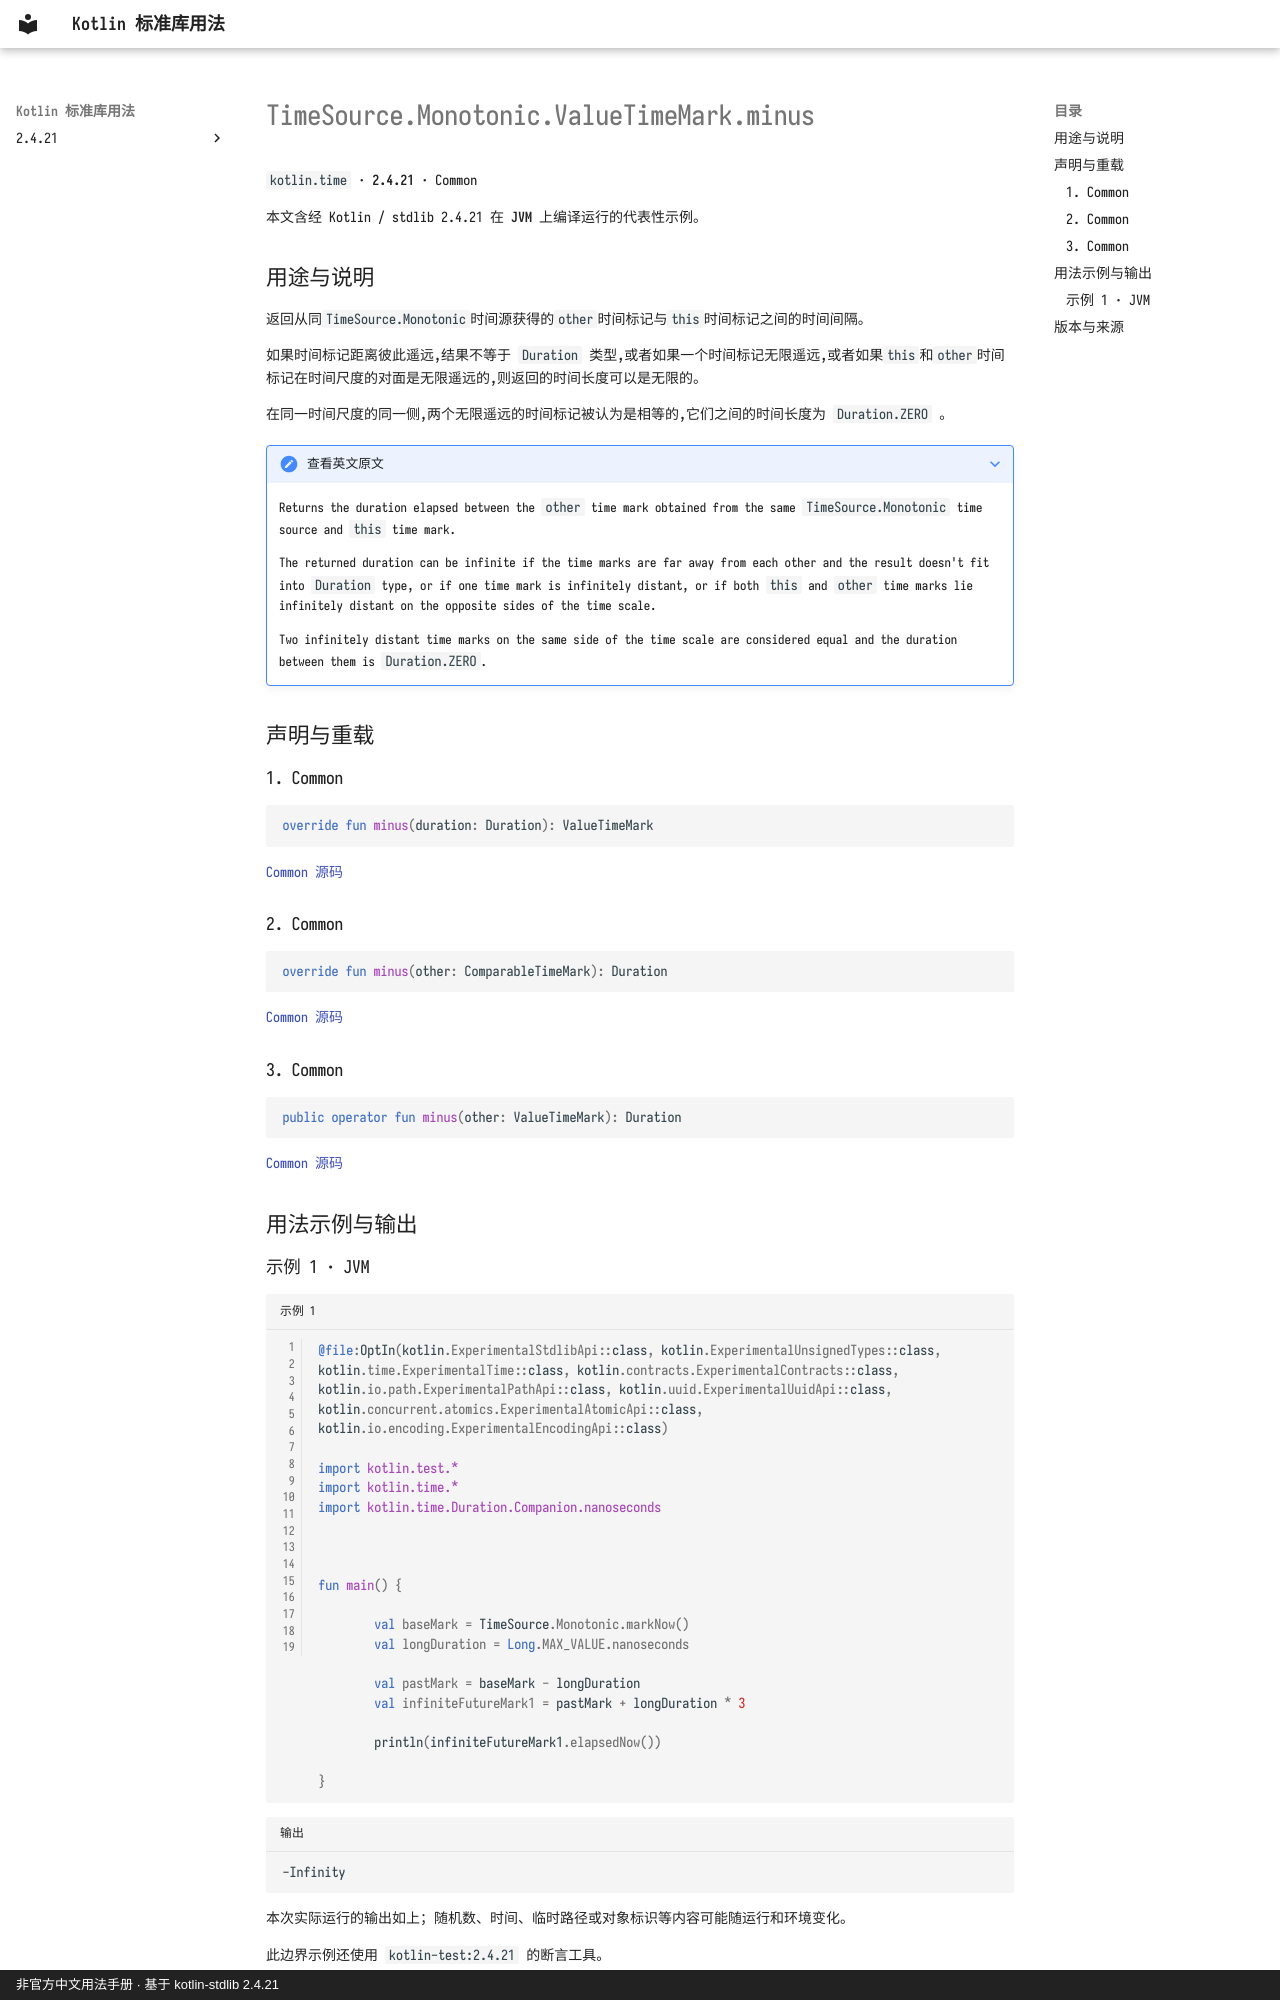

repository: oooooooko/kotlin-stdlib-docs · page: zh/api/kotlin.time/timesource-monotonic-valuetimemark-minus--2a5e648a/index.html · generator: mkdocs · copyright: 非官方中文用法手册 · 基于 kotlin-stdlib 2.4.21

# TimeSource.Monotonic.ValueTimeMark.minus

`kotlin.time` · **2.4.21** · Common

本文含经 Kotlin / stdlib 2.4.21 在 **JVM** 上编译运行的代表性示例。

## 用途与说明

返回从同`TimeSource.Monotonic`时间源获得的`other`时间标记与`this`时间标记之间的时间间隔。

如果时间标记距离彼此遥远,结果不等于 `Duration` 类型,或者如果一个时间标记无限遥远,或者如果`this`和`other`时间标记在时间尺度的对面是无限遥远的,则返回的时间长度可以是无限的。

在同一时间尺度的同一侧,两个无限遥远的时间标记被认为是相等的,它们之间的时间长度为 `Duration.ZERO` 。

??? note "查看英文原文"

    Returns the duration elapsed between the `other` time mark obtained from the same `TimeSource.Monotonic` time source and `this` time mark.
    
    The returned duration can be infinite if the time marks are far away from each other and
    the result doesn't fit into `Duration` type,
    or if one time mark is infinitely distant, or if both `this` and `other` time marks
    lie infinitely distant on the opposite sides of the time scale.
    
    Two infinitely distant time marks on the same side of the time scale are considered equal and
    the duration between them is `Duration.ZERO`.

## 声明与重载

### 1. Common

```kotlin
override fun minus(duration: Duration): ValueTimeMark
```

[Common 源码](https://github.com/JetBrains/kotlin/blob/v2.4.21/libraries/stdlib/src/kotlin/time/TimeSource.kt#L84)

### 2. Common

```kotlin
override fun minus(other: ComparableTimeMark): Duration
```

[Common 源码](https://github.com/JetBrains/kotlin/blob/v2.4.21/libraries/stdlib/src/kotlin/time/TimeSource.kt#L88)

### 3. Common

```kotlin
public operator fun minus(other: ValueTimeMark): Duration
```

[Common 源码](https://github.com/JetBrains/kotlin/blob/v2.4.21/libraries/stdlib/src/kotlin/time/TimeSource.kt#L94)

## 用法示例与输出
